Run: headless pygame with SDL's dummy video driver; simulated clock (each Clock.tick advances the game by its frame time, no real sleeping); random seed 0; keys injected as events and as key.get_pressed() state; mouse plan: one left click at the window centre at the start of phase 2, then a move to the lower-right quarter at the start of phase 3.
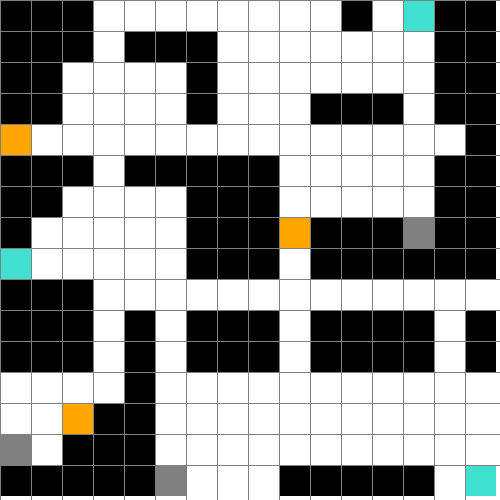
Frame 1 of 4 · flips 1–60 · no input
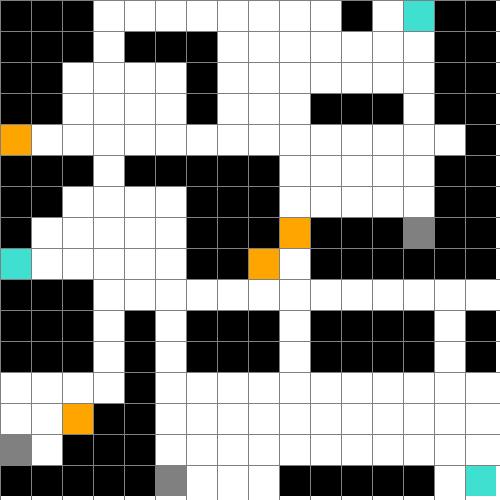
Frame 2 of 4 · flips 61–180 · clicked the window centre · tapped SPACE, RETURN · held RIGHT (→), D
Frame 3 of 4 · flips 181–300 · moved the mouse to the lower-right quarter · held DOWN (↓), S · screen unchanged from frame 2, image omitted
Frame 4 of 4 · flips 301–420 · held LEFT (←), A, UP (↑), W · screen unchanged from frame 3, image omitted

The pygame program that drew these frames:

import pygame
import math
from queue import PriorityQueue

WIDTH = 500
WIN = pygame.display.set_mode((WIDTH, WIDTH))
pygame.display.set_caption("A* Pathfinder Algorithm")

barrier_coords = [
    (0,0),(0,1),(0,2),(0,3),(0,5),(0,6),(0,7),(0,9),(0,10),(0,11),(0,15),
    (1,0),(1,1),(1,2),(1,3),(1,5),(1,6),(0,7),(1,9),(1,10),(1,11),(1,15),
    (2,0),(2,1),(2,5),(2,9),(2,10),(2,11),(2,14),(2,15),
    (3,13),(3,14),(3,15),
    (4,1),(4,5),(4,10),(4,11),(4,12),(4,13),(4,14),(4,15),
    (5,1),(5,5),
    (6,1),(6,2),(6,3),(6,5),(6,6),(6,7),(6,8),(6,10),(6,11),
    (7,5),(7,6),(7,7),(7,8),(7,10),(7,11),
    (8,5),(8,6),(8,7),(8,8),(8,10),(8,11),
    (9,15),
    (10,3),(10,7),(10,8),(10,10),(10,11),(10,15),
    (11,0),(11,3),(11,7),(11,8),(11,10),(11,11),(11,15),
    (12,3),(12,7),(12,8),(12,10),(12,11),(12,15),
    (13,8),(13,10),(13,11),(13,15),
    (14,0),(14,1),(14,2),(14,3),(14,5),(14,6),(14,7),(14,8),
    (15,0),(15,1),(15,2),(15,3),(15,4),(15,5),(15,6),(15,7),(15,8),(15,10),(15,11)
]

# COLORS
CUSTOM_COLORS = {
    "red": (255, 0, 0),
    "green": (0, 255, 0),
    "blue": (0, 0, 255),
    "yellow": (255, 255, 0),
    "white": (255, 255, 255),
    "black": (0, 0, 0),
    "purple": (128, 0, 128),
    "orange": (255, 165, 0),
    "grey": (128, 128, 128),
    "turquoise": (64, 224, 208)
}

class Node:
    def __init__(self, row, col, width, total_rows):
        self.row = row
        self.col = col
        self.x = row * width
        self.y = col * width
        self.color = CUSTOM_COLORS["white"]
        self.neighbors = []
        self.width = width
        self.total_rows = total_rows
        self.node_type = "normal"

    def get_position(self):
        return self.row, self.col

    def is_closed(self):
        return self.color == CUSTOM_COLORS["red"]

    def is_open(self):
        return self.color == CUSTOM_COLORS["green"]

    def is_barrier(self):
        return self.color == CUSTOM_COLORS["black"]

    def is_start(self):
        return self.color == CUSTOM_COLORS["orange"]

    def is_end(self):
        return self.color == CUSTOM_COLORS["turquoise"]

    def reset(self):
        self.color = CUSTOM_COLORS["white"]

    def make_closed(self):
        self.color = CUSTOM_COLORS["red"]

    def make_open(self):
        self.color = CUSTOM_COLORS["green"]

    def make_start(self):
        self.color = CUSTOM_COLORS["orange"]
        self.node_type = "home"

    def make_barrier(self):
        self.color = CUSTOM_COLORS["black"]

    def make_end(self):
        self.color = CUSTOM_COLORS["turquoise"]
        self.node_type = "restaurant"

    def make_path(self):
        self.color = CUSTOM_COLORS["purple"]

    def make_driver(self):
        self.color = CUSTOM_COLORS["grey"]
        self.node_type = "driver"

    def draw(self, win):
        pygame.draw.rect(win, self.color, (self.x, self.y, self.width, self.width))

    def update_neighbors(self, grid):
        self.neighbors = []
        if self.row < self.total_rows - 1 and not grid[self.row + 1][self.col].is_barrier():
            self.neighbors.append(grid[self.row + 1][self.col])

        if self.row > 0 and not grid[self.row - 1][self.col].is_barrier():
            self.neighbors.append(grid[self.row - 1][self.col])

        if self.col < self.total_rows - 1 and not grid[self.row][self.col + 1].is_barrier():
            self.neighbors.append(grid[self.row][self.col + 1])

        if self.col > 0 and not grid[self.row][self.col - 1].is_barrier():
            self.neighbors.append(grid[self.row][self.col - 1])

    def __lt__(self, other):
        return False

def create_grid(rows, width):
    grid = []
    gap = width // rows
    for i in range(rows):
        grid.append([])
        for j in range(rows):
            node = Node(i, j, gap, rows)
            if (i, j) in barrier_coords:
                node.make_barrier()
            grid[i].append(node)

    homes = [(0,4), (9, 7), (2, 13)]
    restaurants = [(0, 8), (13, 0), (15, 15)]
    drivers = [(0, 14), (5, 15), (13, 7)]

    for row in range(rows):
        for col in range(rows):
            node = grid[row][col]
            if (row, col) in homes:
                node.make_start()
            elif (row, col) in restaurants:
                node.make_end()
            elif (row, col) in drivers:
                node.make_driver()

    return grid

def draw_grid(win, rows, width):
    gap = width // rows
    for i in range(rows):
        pygame.draw.line(win, CUSTOM_COLORS["grey"], (0, i * gap), (width, i * gap))
        for j in range(rows):
            pygame.draw.line(win, CUSTOM_COLORS["grey"], (j * gap, 0), (j * gap, width))

def draw(win, grid, rows, width):
    win.fill(CUSTOM_COLORS["white"])

    for row in grid:
        for node in row:
            node.draw(win)

    draw_grid(win, rows, width)
    pygame.display.update()

def get_clicked_position(pos, rows, width):
    gap = width // rows
    y, x = pos

    row = y // gap
    col = x // gap

    return row, col

def heuristic(p1, p2):
    x1, y1 = p1
    x2, y2 = p2
    return abs(x1 - x2) + abs(y1 - y2)

def main(win, width):
    ROWS = 16
    grid = create_grid(ROWS, width)

    start = None
    end = None

    run = True
    while run:
        draw(win, grid, ROWS, width)
        for event in pygame.event.get():
            if event.type == pygame.QUIT:
                run = False

            if pygame.mouse.get_pressed()[0]:
                pos = pygame.mouse.get_pos()
                row, col = get_clicked_position(pos, ROWS, width)
                node = grid[row][col]
                if not start and node != end:
                    start = node
                    start.make_start()

                elif not end and node != start:
                    end = node
                    end.make_end()

            if event.type == pygame.KEYDOWN:
                if event.key == pygame.K_SPACE and start and end:
                    for row in grid:
                        for node in row:
                            node.update_neighbors(grid)

                    algorithm(lambda: draw(win, grid, ROWS, width), grid, start, end)

                if event.key == pygame.K_c:
                    start = None
                    end = None
                    grid = create_grid(ROWS, width)

    pygame.quit()

def algorithm(draw, grid, start, end):
    count = 0
    open_set = PriorityQueue()
    open_set.put((0, count, start))
    came_from = {}
    g_score = {node: float("inf") for row in grid for node in row}
    g_score[start] = 0
    f_score = {node: float("inf") for row in grid for node in row}
    f_score[start] = heuristic(start.get_position(), end.get_position())

    open_set_hash = {start}

    while not open_set.empty():
        for event in pygame.event.get():
            if event.type == pygame.QUIT:
                pygame.quit()

        current = open_set.get()[2]
        open_set_hash.remove(current)

        if current == end:
            reconstruct_path(came_from, end, draw)
            end.make_end()
            return True

        for neighbor in current.neighbors:
            temp_g_score = g_score[current] + 1

            if temp_g_score < g_score[neighbor]:
                came_from[neighbor] = current
                g_score[neighbor] = temp_g_score
                f_score[neighbor] = temp_g_score + heuristic(neighbor.get_position(), end.get_position())
                if neighbor not in open_set_hash:
                    count += 1
                    open_set.put((f_score[neighbor], count, neighbor))
                    open_set_hash.add(neighbor)
                    neighbor.make_open()

        draw()

        if current != start:
            current.make_closed()

    return False

def reconstruct_path(came_from, current, draw):
    while current in came_from:
        current = came_from[current]
        current.make_path()
        draw()

main(WIN, WIDTH)
